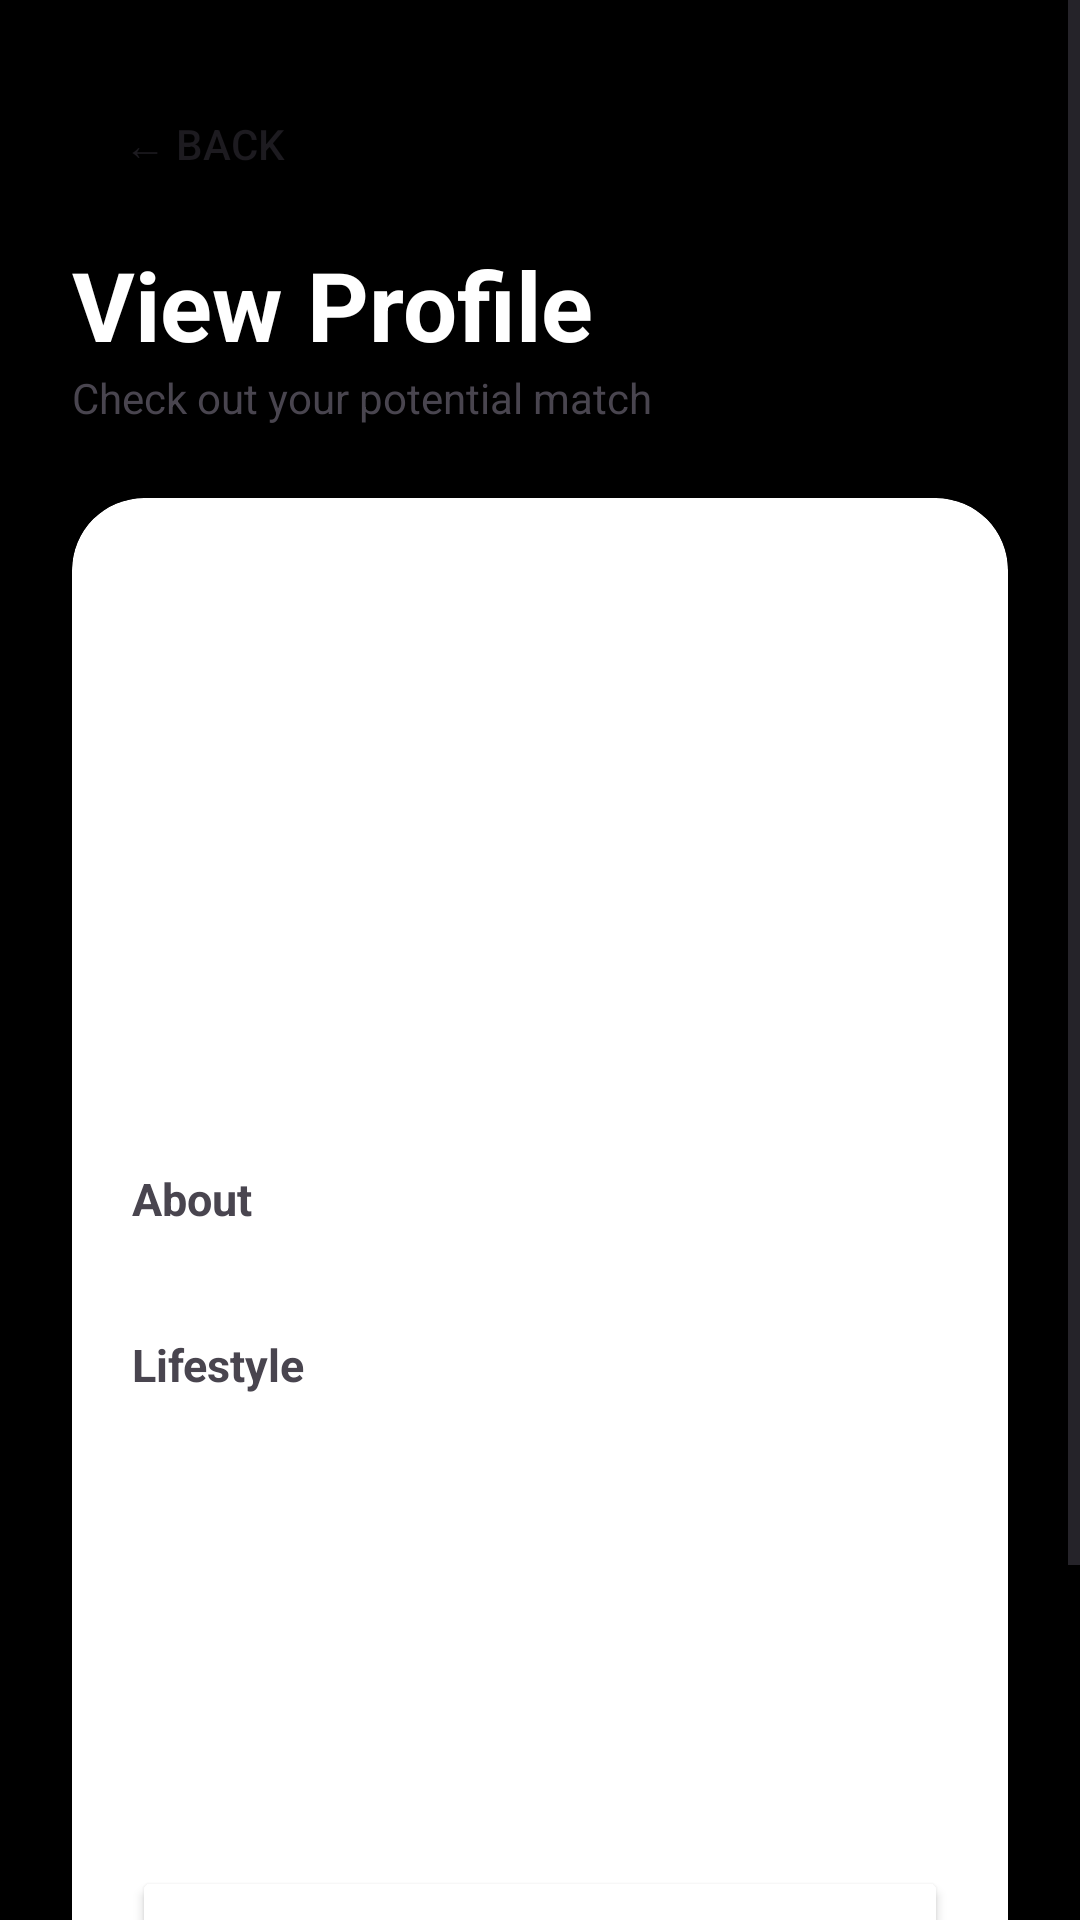

Here is an Android app screen rendered from its layout file. Give the layout XML and the strings, colors and styles it references.
<!-- AndroidManifest.xml: application theme Theme.LiviSync -->
<!-- res/layout/activity_view_profile.xml -->
<?xml version="1.0" encoding="utf-8"?>
<ScrollView xmlns:android="http://schemas.android.com/apk/res/android"
    xmlns:app="http://schemas.android.com/apk/res-auto"
    android:layout_width="match_parent"
    android:layout_height="match_parent"
    android:background="@color/black"
    android:fillViewport="true">

    <LinearLayout
        android:layout_width="match_parent"
        android:layout_height="wrap_content"
        android:orientation="vertical"
        android:padding="24dp">

        <Button
            android:id="@+id/btnBack"
            android:layout_width="wrap_content"
            android:layout_height="wrap_content"
            android:backgroundTint="@android:color/transparent"
            android:text="← Back"
            android:textColor="@color/grey" />

        <TextView
            android:layout_width="wrap_content"
            android:layout_height="wrap_content"
            android:layout_marginTop="8dp"
            android:text="View Profile"
            android:textColor="@color/white"
            android:textSize="32sp"
            android:textStyle="bold" />

        <TextView
            android:layout_width="wrap_content"
            android:layout_height="wrap_content"
            android:layout_marginBottom="24dp"
            android:text="Check out your potential match"
            android:textColor="@color/grey"
            android:textSize="14sp" />

        <androidx.cardview.widget.CardView
            android:layout_width="match_parent"
            android:layout_height="wrap_content"
            android:layout_marginBottom="12dp"
            app:cardBackgroundColor="@color/white"
            app:cardCornerRadius="24dp"
            app:cardElevation="2dp">

            <LinearLayout
                android:layout_width="match_parent"
                android:layout_height="wrap_content"
                android:gravity="center_horizontal"
                android:orientation="vertical"
                android:padding="20dp">

                <TextView
                    android:id="@+id/tvAvatar"
                    android:layout_width="80dp"
                    android:layout_height="80dp"
                    android:layout_marginBottom="16dp"
                    android:background="@drawable/circle_avatar"
                    android:gravity="center"
                    android:backgroundTint="@color/black"
                    android:textColor="@android:color/white"
                    android:textSize="28sp"
                    android:textStyle="bold" />

                <TextView
                    android:id="@+id/tvName"
                    android:layout_width="wrap_content"
                    android:layout_height="wrap_content"
                    android:layout_marginBottom="4dp"
                    android:textColor="@color/darkGrey"
                    android:textSize="22sp"
                    android:textStyle="bold" />

                <TextView
                    android:id="@+id/tvMatchScore"
                    android:layout_width="wrap_content"
                    android:layout_height="wrap_content"
                    android:layout_marginBottom="8dp"
                    android:backgroundTint="@color/darkGrey"
                    android:paddingStart="16dp"
                    android:paddingEnd="16dp"
                    android:paddingTop="6dp"
                    android:paddingBottom="6dp"
                    android:textColor="@color/black"
                    android:textSize="14sp" />

                <TextView
                    android:id="@+id/tvAgeGender"
                    android:layout_width="wrap_content"
                    android:layout_height="wrap_content"
                    android:layout_marginBottom="16dp"
                    android:textColor="@color/grey"
                    android:textSize="14sp" />

                <TextView
                    android:layout_width="match_parent"
                    android:layout_height="wrap_content"
                    android:text="About"
                    android:textColor="@color/darkGrey"
                    android:textSize="15sp"
                    android:textStyle="bold" />

                <TextView
                    android:id="@+id/tvBio"
                    android:layout_width="match_parent"
                    android:layout_height="wrap_content"
                    android:layout_marginBottom="16dp"
                    android:textColor="@color/grey"
                    android:textSize="14sp" />

                <TextView
                    android:layout_width="match_parent"
                    android:layout_height="wrap_content"
                    android:text="Lifestyle"
                    android:textColor="@color/darkGrey"
                    android:textSize="15sp"
                    android:textStyle="bold" />

                <TextView
                    android:id="@+id/tvCity"
                    android:layout_width="match_parent"
                    android:layout_height="wrap_content"
                    android:textColor="@color/grey"
                    android:textSize="14sp" />

                <TextView
                    android:id="@+id/tvSleep"
                    android:layout_width="match_parent"
                    android:layout_height="wrap_content"
                    android:textColor="@color/grey"
                    android:textSize="14sp" />

                <TextView
                    android:id="@+id/tvBudget"
                    android:layout_width="match_parent"
                    android:layout_height="wrap_content"
                    android:textColor="@color/grey"
                    android:textSize="14sp" />

                <TextView
                    android:id="@+id/tvCleanliness"
                    android:layout_width="match_parent"
                    android:layout_height="wrap_content"
                    android:textColor="@color/grey"
                    android:textSize="14sp" />

                <TextView
                    android:id="@+id/tvSmoking"
                    android:layout_width="match_parent"
                    android:layout_height="wrap_content"
                    android:textColor="@color/grey"
                    android:textSize="14sp" />

                <TextView
                    android:id="@+id/tvPets"
                    android:layout_width="match_parent"
                    android:layout_height="wrap_content"
                    android:textColor="@color/grey"
                    android:textSize="14sp" />

                <TextView
                    android:id="@+id/tvGuests"
                    android:layout_width="match_parent"
                    android:layout_height="wrap_content"
                    android:layout_marginBottom="24dp"
                    android:textColor="@color/grey"
                    android:textSize="14sp" />

                <Button
                    android:id="@+id/btnSendRequest"
                    android:layout_width="match_parent"
                    android:layout_height="60dp"
                    android:layout_marginBottom="12dp"
                    android:backgroundTint="@color/darkGrey"
                    android:text="Send Match Request"
                    android:textColor="@color/white"
                    app:cornerRadius="12dp" />

                <TextView
                    android:id="@+id/tvReport"
                    android:layout_width="wrap_content"
                    android:layout_height="wrap_content"
                    android:text="Report this user"
                    android:textColor="@android:color/holo_red_dark"
                    android:textSize="14sp"
                    android:clickable="true"
                    android:focusable="true"
                    android:padding="8dp"/>

            </LinearLayout>
        </androidx.cardview.widget.CardView>
    </LinearLayout>
</ScrollView>
<!-- resources referenced by this layout -->
<resources>
  <style name="Theme.LiviSync" parent="Base.Theme.LiviSync" />
  <style name="Base.Theme.LiviSync" parent="Theme.Material3.DayNight.NoActionBar">
          <item name="colorPrimary">@color/darkGrey</item>
          <item name="colorOnPrimary">@color/white</item>
          <item name="android:statusBarColor">@color/black</item>
          <item name="android:navigationBarColor">@color/black</item>
          <item name="android:windowLightStatusBar">false</item>
          <item name="indicatorColor">@color/grey</item>
  
          <item name="android:spinnerStyle">@style/Widget.LiviSync.Spinner</item>
      </style>
  <style name="Widget.LiviSync.Spinner" parent="Widget.AppCompat.Spinner">
          <item name="android:popupBackground">@color/white</item>
      </style>
  <!-- not gathered from this repository: default colours our renderer supplied (Android Studio template values) -->
  <color name="black">#FF000000</color>
  <color name="white">#FFFFFFFF</color>
</resources>
